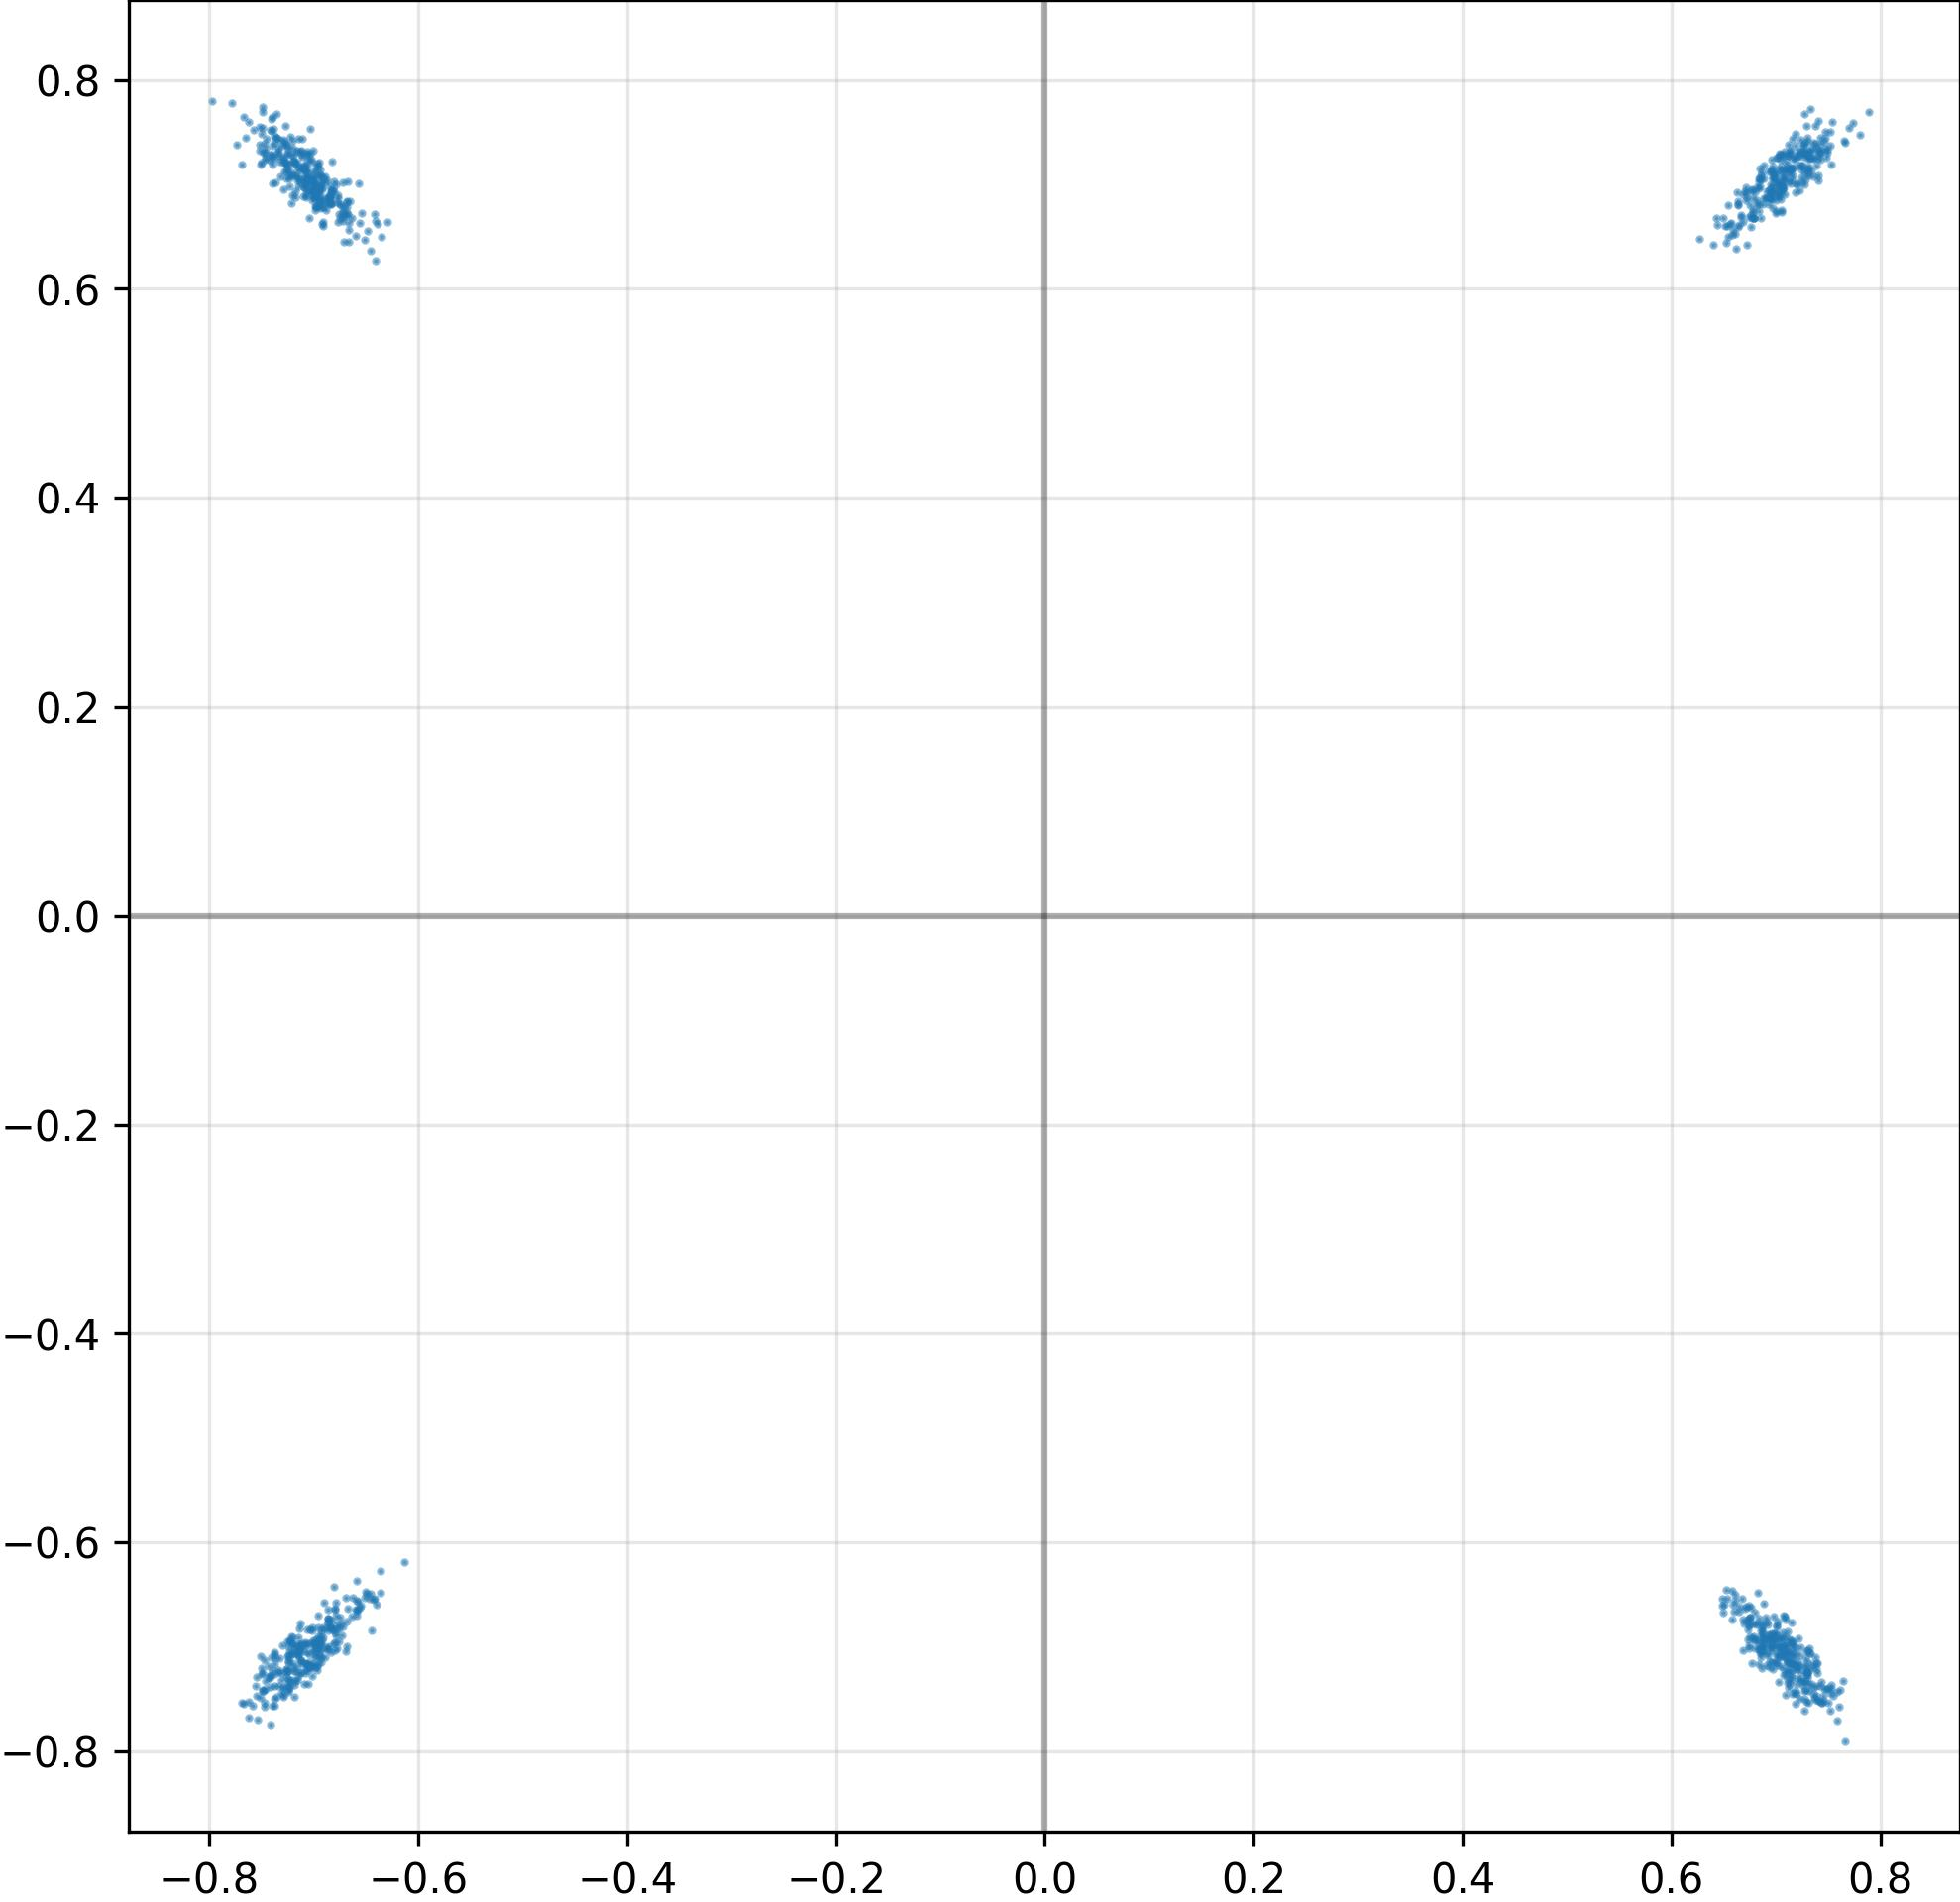

The file beside this chart, header and first rows:
I, Q
6.747241020202636719e-01, 6.805005669593811035e-01
7.241618633270263672e-01, -7.238509058952331543e-01
6.685567498207092285e-01, -6.733130812644958496e-01
-7.251917719841003418e-01, 7.160846590995788574e-01
7.009884715080261230e-01, -7.169951200485229492e-01
7.037491202354431152e-01, -7.013826966285705566e-01
-7.044459581375122070e-01, -7.180989980697631836e-01
-7.287775874137878418e-01, -7.462798357009887695e-01
6.882641315460205078e-01, 7.053430080413818359e-01
6.985355615615844727e-01, 7.069208621978759766e-01
7.089499235153198242e-01, 7.139687538146972656e-01
-6.943629384040832520e-01, -6.951937079429626465e-01
7.205874919891357422e-01, -7.140035629272460938e-01
7.610030174255371094e-01, -7.411642670631408691e-01
6.489378809928894043e-01, -6.534057855606079102e-01
-6.863367557525634766e-01, -6.768875122070312500e-01
7.481203675270080566e-01, -7.405956983566284180e-01
-6.556434035301208496e-01, 6.628143191337585449e-01
-6.910173296928405762e-01, -6.903919577598571777e-01
-7.014704346656799316e-01, -6.812016367912292480e-01
6.689074039459228516e-01, -7.031570076942443848e-01
-6.793187260627746582e-01, -6.634716391563415527e-01
6.946023702621459961e-01, 6.907771229743957520e-01
7.284361720085144043e-01, -7.107023000717163086e-01
-7.202973365783691406e-01, -7.319998741149902344e-01
-7.089109420776367188e-01, 7.184276580810546875e-01
-6.851367354393005371e-01, -6.734358668327331543e-01
-6.678183674812316895e-01, 6.713729500770568848e-01
7.137169241905212402e-01, -7.066651582717895508e-01
6.960124969482421875e-01, 6.928409337997436523e-01
6.512863636016845703e-01, 6.602537035942077637e-01
-7.393940091133117676e-01, 7.192121744155883789e-01
-7.471562623977661133e-01, -7.574601769447326660e-01
6.431676745414733887e-01, 6.673837900161743164e-01
-7.212667465209960938e-01, 6.817736625671386719e-01
-6.890391111373901367e-01, 7.080715894699096680e-01
7.141553163528442383e-01, 7.116822004318237305e-01
-7.123787999153137207e-01, -7.137895822525024414e-01
-6.838970780372619629e-01, -7.054708600044250488e-01
7.313794493675231934e-01, 7.275543808937072754e-01
-6.805900931358337402e-01, -6.962016820907592773e-01
7.061829566955566406e-01, 6.961955428123474121e-01
-6.925578713417053223e-01, -7.098349332809448242e-01
7.260065674781799316e-01, 7.310107946395874023e-01
-6.360490918159484863e-01, -6.478462815284729004e-01
-6.937434077262878418e-01, -7.040376067161560059e-01
6.673411130905151367e-01, -6.542955040931701660e-01
-6.948963999748229980e-01, 6.968054175376892090e-01
-7.191606760025024414e-01, 7.273727655410766602e-01
-6.959323883056640625e-01, -6.701241135597229004e-01
6.525763273239135742e-01, -6.449047327041625977e-01
6.663169860839843750e-01, 6.707599163055419922e-01
7.365542650222778320e-01, -7.487248182296752930e-01
-7.246298789978027344e-01, -7.353466153144836426e-01
-7.116242051124572754e-01, -7.130326628684997559e-01
6.996956467628479004e-01, 6.848670244216918945e-01
-7.110992074012756348e-01, -7.152488827705383301e-01
-7.251892089843750000e-01, -7.084046602249145508e-01
-7.053653597831726074e-01, 7.103233933448791504e-01
-7.291175127029418945e-01, -7.381939291954040527e-01
... 964 more rows
